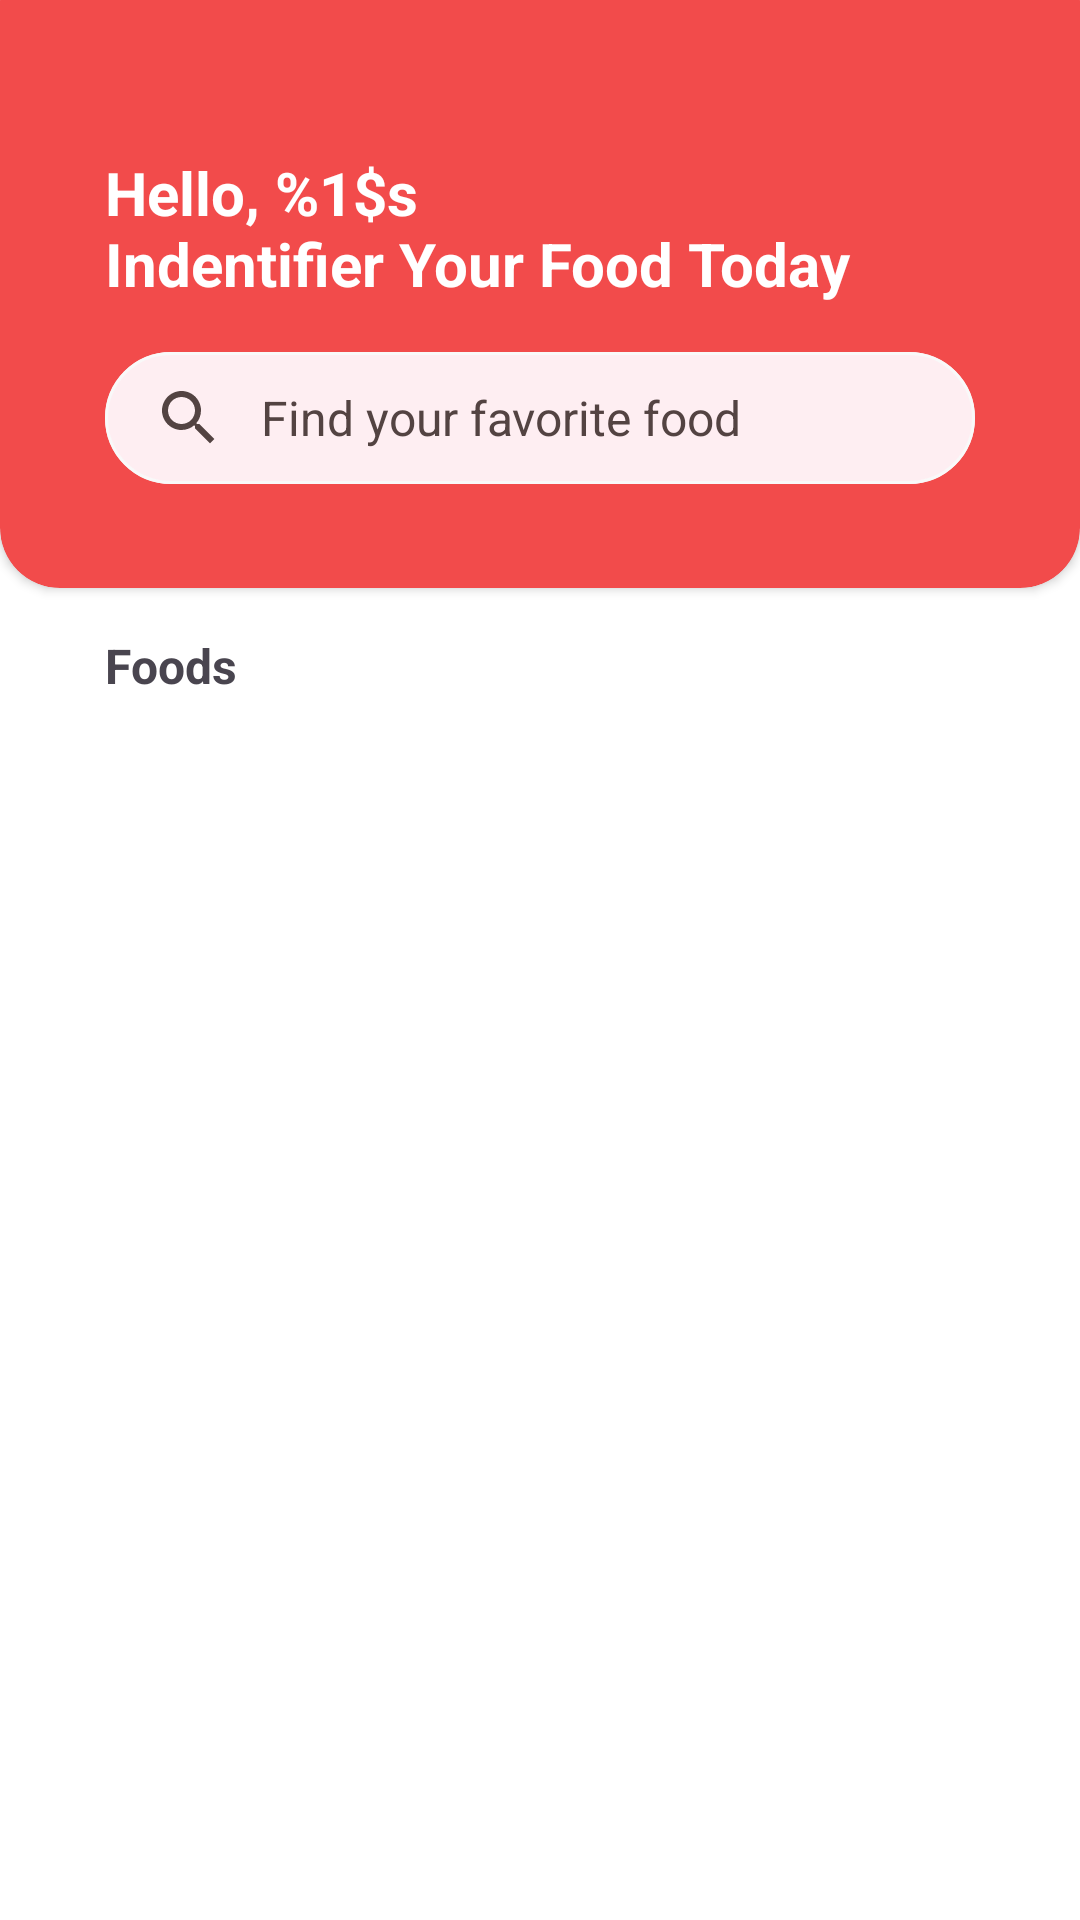

Write the Android layout XML for this screen, with the resource values it uses.
<!-- AndroidManifest.xml: application theme Theme.Culinaryndo -->
<!-- res/layout/fragment_home.xml -->
<?xml version="1.0" encoding="utf-8"?>
<ScrollView xmlns:android="http://schemas.android.com/apk/res/android"
    xmlns:tools="http://schemas.android.com/tools"
    android:layout_width="match_parent"
    android:layout_height="match_parent"
    xmlns:app="http://schemas.android.com/apk/res-auto"
    tools:context=".ui.home.HomeFragment">

   <androidx.constraintlayout.widget.ConstraintLayout
       android:layout_width="match_parent"
       android:layout_height="wrap_content">

       <androidx.cardview.widget.CardView
           android:id="@+id/shape_home"
           android:layout_width="match_parent"
           android:layout_height="wrap_content"
           app:layout_constraintTop_toTopOf="parent"
           app:layout_constraintStart_toStartOf="parent"
           app:layout_constraintEnd_toEndOf="parent"
           android:backgroundTint="?attr/colorPrimary"
           app:cardCornerRadius="20dp"
           android:layout_marginTop="-20dp">

           <androidx.constraintlayout.widget.ConstraintLayout
               android:layout_width="match_parent"
               android:layout_height="wrap_content"
               android:layout_marginTop="20dp"
               android:layout_marginBottom="35dp">
               <ImageView
                   android:id="@+id/logo"
                   android:layout_width="wrap_content"
                   android:layout_height="wrap_content"
                   android:src="@drawable/logo_horizontal"
                   app:layout_constraintTop_toTopOf="parent"
                   app:layout_constraintStart_toStartOf="parent"
                   android:layout_marginHorizontal="35dp"
                   android:layout_marginTop="25dp"/>

               <TextView
                   android:id="@+id/welcome"
                   android:layout_width="match_parent"
                   android:layout_height="wrap_content"
                   android:text="@string/welcome"
                   android:layout_marginHorizontal="35dp"
                   android:layout_marginVertical="25dp"
                   app:layout_constraintTop_toBottomOf="@id/logo"
                   app:layout_constraintStart_toStartOf="parent"
                   app:layout_constraintEnd_toEndOf="parent"
                   android:textColor="?attr/colorOnPrimary"
                   android:textStyle="bold"
                   android:textSize="20sp"
                   android:layout_marginTop="20dp"/>

               <com.google.android.material.search.SearchBar
                   android:id="@+id/searchBar"
                   android:layout_width="match_parent"
                   android:layout_height="44dp"
                   android:hint="@string/search_hint"
                   style="@style/Widget.Material3.SearchBar.Outlined"
                   app:layout_constraintStart_toStartOf="parent"
                   app:layout_constraintEnd_toEndOf="parent"
                   android:layout_marginHorizontal="35dp"
                   app:layout_constraintTop_toBottomOf="@id/welcome"
                   app:strokeColor="@color/white2"/>
           </androidx.constraintlayout.widget.ConstraintLayout>

       </androidx.cardview.widget.CardView>


       <com.google.android.material.search.SearchView
           android:id="@+id/searchView"
           android:layout_width="0dp"
           android:layout_height="0dp"
           android:hint="@string/search_hint"
           app:layout_constraintEnd_toEndOf="parent"
           app:layout_constraintStart_toStartOf="parent"
           app:layout_constraintTop_toTopOf="parent"
           app:layout_constraintBottom_toBottomOf="parent"/>


       <TextView
           android:id="@+id/title_foods"
           android:layout_width="match_parent"
           android:layout_height="wrap_content"
           android:text="Foods"
           android:textStyle="bold"
           android:textSize="16sp"
           android:layout_marginHorizontal="35dp"
           android:layout_marginTop="15dp"
           app:layout_constraintTop_toBottomOf="@id/shape_home"
           app:layout_constraintStart_toStartOf="parent"
           app:layout_constraintEnd_toEndOf="parent"/>

       <androidx.recyclerview.widget.RecyclerView
           android:id="@+id/rv_foods"
           android:layout_width="match_parent"
           android:layout_height="wrap_content"
           tools:listitem="@layout/foods_item"
           android:layout_marginHorizontal="32dp"
           app:layoutManager="androidx.recyclerview.widget.GridLayoutManager"
           app:spanCount="2"
           app:layout_constraintTop_toBottomOf="@id/title_foods"
           app:layout_constraintStart_toStartOf="parent"
           app:layout_constraintEnd_toEndOf="parent"/>
   </androidx.constraintlayout.widget.ConstraintLayout>
</ScrollView>
<!-- res/layout/foods_item.xml (included above) -->
<?xml version="1.0" encoding="utf-8"?>
<LinearLayout
    xmlns:android="http://schemas.android.com/apk/res/android"
    xmlns:app="http://schemas.android.com/apk/res-auto"
    android:layout_width="match_parent"
    android:layout_height="wrap_content">

    <androidx.cardview.widget.CardView
        android:layout_width="match_parent"
        android:layout_height="100dp"
        android:layout_marginVertical="10dp"
        android:layout_marginHorizontal="10dp"
        app:cardCornerRadius="20dp">
        <ImageView
            android:layout_width="match_parent"
            android:layout_height="match_parent"
            android:src="@drawable/food_image"
            android:scaleType="centerCrop"/>
        <TextView
            android:layout_width="match_parent"
            android:layout_height="wrap_content"
            android:text="Soto Lamongan"
            android:textStyle="bold"
            android:textColor="?attr/colorOnPrimary"
            android:layout_gravity="bottom"
            android:layout_margin="15dp"
            android:textSize="10sp"/>
    </androidx.cardview.widget.CardView>

</LinearLayout>
<!-- resources referenced by this layout -->
<resources>
  <color name="white2">#F9F9F9</color>
  <string name="search_hint">Find your favorite food</string>
  <string name="welcome">Hello, %1$s \nIndentifier Your Food Today</string>
  <style name="Theme.Culinaryndo" parent="Base.Theme.Culinaryndo" />
  <style name="Base.Theme.Culinaryndo" parent="Theme.Material3.DayNight.NoActionBar">
          
          <item name="android:windowBackground">@color/white</item>
          <item name="colorPrimary">@color/seed</item>
          <item name="colorOnPrimary">@color/white</item>
          <item name="colorPrimaryContainer">@color/md_theme_light_primaryContainer</item>
          <item name="colorOnPrimaryContainer">@color/md_theme_light_onPrimaryContainer</item>
          <item name="colorSecondary">@color/md_theme_light_secondary</item>
          <item name="colorOnSecondary">@color/white2</item>
          <item name="colorSecondaryContainer">@color/md_theme_light_secondaryContainer</item>
          <item name="colorOnSecondaryContainer">@color/md_theme_light_onSecondaryContainer</item>
          <item name="colorTertiary">@color/md_theme_light_tertiary</item>
          <item name="colorOnTertiary">@color/md_theme_light_onTertiary</item>
          <item name="colorTertiaryContainer">@color/md_theme_light_tertiaryContainer</item>
          <item name="colorOnTertiaryContainer">@color/md_theme_light_onTertiaryContainer</item>
          <item name="colorError">@color/md_theme_light_error</item>
          <item name="colorErrorContainer">@color/md_theme_light_onPrimary</item>
          <item name="colorOnError">@color/md_theme_light_onError</item>
          <item name="colorOnErrorContainer">@color/md_theme_light_onErrorContainer</item>
          <item name="android:colorBackground">@color/md_theme_light_background</item>
          <item name="colorOnBackground">@color/md_theme_light_onBackground</item>
          <item name="colorSurface">@color/md_theme_light_surface</item>
          <item name="colorOnSurface">@color/md_theme_light_onSurface</item>
          <item name="colorSurfaceVariant">@color/white</item>
          <item name="colorOnSurfaceVariant">@color/md_theme_light_onSurfaceVariant</item>
          <item name="colorOutline">@color/md_theme_light_outline</item>
          <item name="colorOnSurfaceInverse">@color/md_theme_light_inverseOnSurface</item>
          <item name="colorSurfaceInverse">@color/md_theme_light_inverseSurface</item>
          <item name="colorPrimaryInverse">@color/md_theme_light_inversePrimary</item>
      </style>
  <color name="white">#FFFFFF</color>
  <color name="seed">#F24B4B</color>
  <color name="md_theme_light_primaryContainer">#FFDAD7</color>
  <color name="md_theme_light_onPrimaryContainer">#410004</color>
  <color name="md_theme_light_secondary">#775654</color>
  <color name="md_theme_light_secondaryContainer">#FFDAD7</color>
  <color name="md_theme_light_onSecondaryContainer">#2C1514</color>
  <color name="md_theme_light_tertiary">#735B2E</color>
  <color name="md_theme_light_onTertiary">#FFFFFF</color>
  <color name="md_theme_light_tertiaryContainer">#FFDEA7</color>
  <color name="md_theme_light_onTertiaryContainer">#271900</color>
  <color name="md_theme_light_error">#BA1A1A</color>
  <color name="md_theme_light_onPrimary">#FFFFFF</color>
  <color name="md_theme_light_onError">#FFFFFF</color>
  <color name="md_theme_light_onErrorContainer">#410002</color>
  <color name="md_theme_light_background">#FFFBFF</color>
  <color name="md_theme_light_onBackground">#201A1A</color>
  <color name="md_theme_light_surface">#FFFBFF</color>
  <color name="md_theme_light_onSurface">#201A1A</color>
  <color name="md_theme_light_onSurfaceVariant">#534342</color>
  <color name="md_theme_light_outline">#857371</color>
  <color name="md_theme_light_inverseOnSurface">#FBEEEC</color>
  <color name="md_theme_light_inverseSurface">#362F2E</color>
  <color name="md_theme_light_inversePrimary">#FFB3AE</color>
</resources>
